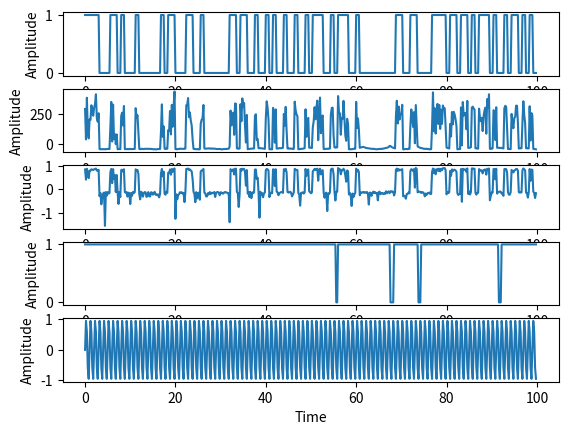

Write the Python code that produced this figure.
import matplotlib.pyplot as plt
import numpy as np
import random
import math
import statistics
import csv
import pandas as pd

Ptdevice = [5*(10**-3),70*(10**-3),150*(10**-3)]
SIR = []
linex = []
liney = []
radiusrangex = []
radiusrangey = []
treex = []
treey = []
tree = 0
pathlossall = []
Pr = []
dupliPr = []
Prssall = []
Prssalldbm = []
SNRall = []
dx = []
dy = []
dt = []
dtcoor = 0
coorserverx = []
coorservery = []

a = 1 # Amplitude Carrier Signal
f = 1 # Frequency Carrier Signal
Fs = 5  # Sampling rate
Ts = 1.0/Fs # Sampling interval
time = 100 # Time in graph
t = np.arange(0,time,Ts) # (start,end,between)
noise = np.random.normal(0,1,len(t)) # AWGN Noise
sig = a*np.sin(2*np.pi*f*t) # Signal Carrier Sine Wave

# Simulation Farm
sizefarm = 'normal' 
if sizefarm == "normal" or sizefarm == "Normal":
    tree = 700
    countcol = 3
    countrow = 3
    linex = [0,200,200,0,0]
    liney = [0,0,200,200,0]
    radiusrangex = [101.3,200]
    radiusrangey = [100,100]
    coorserverx = [100]
    coorservery = [100]
    ccnormal = plt.Circle((100,100),100,color='blue',fill=False)
    # fig, ax = plt.subplots()
    # ax.add_patch(ccnormal)
    #เลื่อนตามแนวแกนตั้ง
    while countrow < 200:
        #เลื่อนตามแนวแกนนอน
        while countcol < 200:
            treex.append(countcol)
            treey.append(countrow)
            eudis = ((countcol - coorserverx[0])**2 + (countrow - coorservery[0])**2)**0.5
            if eudis < 100:
                dx.append(countcol)
                dy.append(countrow)
                dt.append(eudis)
            countcol = countcol + 6.7
        countrow = countrow + 6.7
        countcol = 3

# FSPL
for i in range(len(dt)):
    cn = 0
    cn = ((math.pi)*(dt[i])*(2.4*10**9))/(3*10**8)
    if (cn != 0):
        tl = 20*math.log(cn)
        pathlossall.append(tl)

# Prss dbm
for i in Ptdevice:
    for x in range(len(dt)):
        if 8*4*math.pi*dt[x] != 0:
            if i*((1/(8*4*math.pi*dt[x]))**2) != 0:
                Pr.append(i*((1/(8*4*math.pi*dt[x]))**2)*(10**3))
                Prssalldbm.append((10 * math.log((i*((1/(8*4*math.pi*dt[x]))**2))*(10**3),10)) + 30)

# SNR dbm
for i in Prssalldbm:
    SNRall.append(i - 5)

# SIR dbm
dupliPr = Pr
below = 0
for i in range(100):
    pos = random.randint(0,len(Pr)-1)
    upeq = dupliPr.pop(pos)
    for x in dupliPr:
        below = below + x
    if(upeq / below != 0):
        SIR.append(upeq / below) 
        below = 0

# Random Binary Signal
allsig = []
amountsignal = 4
i = 0
j = 0
for s in range(amountsignal):
    ranbisig = []
    while i < len(t):
        ran = random.randint(0,1)
        if ran != 0:
            while j < 4 and i < len(t):
                ranbisig.append(1)
                i = i + 1
                j = j + 1
        else: 
            while j < 4 and i < len(t):
                ranbisig.append(0)
                i = i + 1 
                j = j + 1
        j = 0
    i = 0
    allsig.append(ranbisig)
print('------Random Binary Complete------')

# Random Binary i(t)
it = []
i = 0
j = 0
while i < len(t):
    ran = random.randint(0,1)
    if ran != 0:
        while j < 4 and i < len(t):
            it.append(0.5)
            i = i + 1
            j = j + 1
    else: 
        while j < 4 and i < len(t):
            it.append(0)
            i = i + 1 
            j = j + 1
    j = 0

# Transmited Signal 
transig = []
for item in allsig:
    caltransig = []
    for i in range(len(item)):
        caltransig.append(item[i]*sig[i])
    transig.append(caltransig)

complextransig = []
z=[]
for item in allsig:
    calcomplex = []
    for i in range(len(item)):
        h = 1/math.sqrt(2)*(random.randint(1,len(t))+1j*random.randint(1,len(t)))
        z.append(math.sqrt(h.real**2 + h.imag**2))
        calcomplex.append(item[i]*z[i] + noise[i] + SNRall[i] + it[i])
    complextransig.append(calcomplex)
print('------Transmited Signal Complete------')

# Pattern SIR dbm + complextransig
SIRpattern = []
pattern = 0
for i in range(7):
    if len(SIRpattern) < 100:
        SIRpattern.append(pattern)
        pattern = pattern + 5
    else:
        break
complextransigplussir = []
for sir in SIRpattern:
    for item in complextransig:
        calcomplexplussir = []
        for i in range(len(item)):
            calcomplexplussir.append(item[i] + sir)
        complextransigplussir.append(calcomplexplussir)
# print(complextransigplussir[0],end='\n\n\n\n\n\n')
# print(complextransigplussir[2])

# Demod ask to Transmited Signal
complextransigtoask = []
for item in complextransig:
    caltrantoask = []
    for i in range(len(item)):
        caltrantoask.append(item[i]/z[i])
    complextransigtoask.append(caltrantoask)
demodtransmited = []
for item in complextransigtoask:
    caldemod = []
    for i in range(len(item)):
        if abs(item[i]) <= abs(statistics.mean(item))/2:
            caldemod.append(0)
        else:
            caldemod.append(1)
    demodtransmited.append(caldemod)
countdemod = 0
for item in demodtransmited:
    w1 = 1
    while w1 < len(item)-1:
        if item[w1-1] == 1 and item[w1+1] == 1:
            demodtransmited[countdemod][w1] = 1
        w1 = w1+1
    countdemod = countdemod + 1
print('------demod complete------')

# Compare Transmited Sigmal before after demod
amountsignalcorrect = 0
percentcorrect = []
for item in demodtransmited:
    calcorrect = []
    countcorrect = 0
    for i in range(len(item)):
        if allsig[amountsignalcorrect][i] == demodtransmited[amountsignalcorrect][i]:
            countcorrect = countcorrect + 1
    amountsignalcorrect = amountsignalcorrect + 1
    calcorrect.append((countcorrect / len(item))*100)
    percentcorrect.append(calcorrect)
# print(percentcorrect)

# Write Dateset
time_df = []
for i in range(100):
    i = i+1
    time_df.append(['t={}'.format(i)])
df = []
dfcon = []
indcol = 0
for i in range(len(complextransigplussir)):
    if i%amountsignal == 0 and i == 0:
        df.append(pd.DataFrame(complextransigplussir[i],columns=time_df[indcol]))
    elif i%amountsignal == 0 and i != 0:
        indcol = indcol + 1
        df.append(pd.DataFrame(complextransigplussir[i],columns=time_df[indcol]))
    else:
        df.append(pd.DataFrame(complextransigplussir[i],columns=time_df[indcol]))
for i in range(len(df)):
    dfcon.append(df[i])
condf = pd.concat(dfcon,axis=1)
condf.to_csv('signal_dataset.csv')

fig,myplot = plt.subplots(5, 1)
myplot[0].plot(t,allsig[0])
myplot[0].set_xlabel('Time')
myplot[0].set_ylabel('Amplitude')

myplot[1].plot(t,complextransig[0])
myplot[1].set_xlabel('Time')
myplot[1].set_ylabel('Amplitude')

myplot[2].plot(t,complextransigtoask[0])
myplot[2].set_xlabel('Time')
myplot[2].set_ylabel('Amplitude')

myplot[3].plot(t,demodtransmited[0])
myplot[3].set_xlabel('Time')
myplot[3].set_ylabel('Amplitude')

myplot[4].plot(t,sig)
myplot[4].set_xlabel('Time')
myplot[4].set_ylabel('Amplitude')
plt.show()